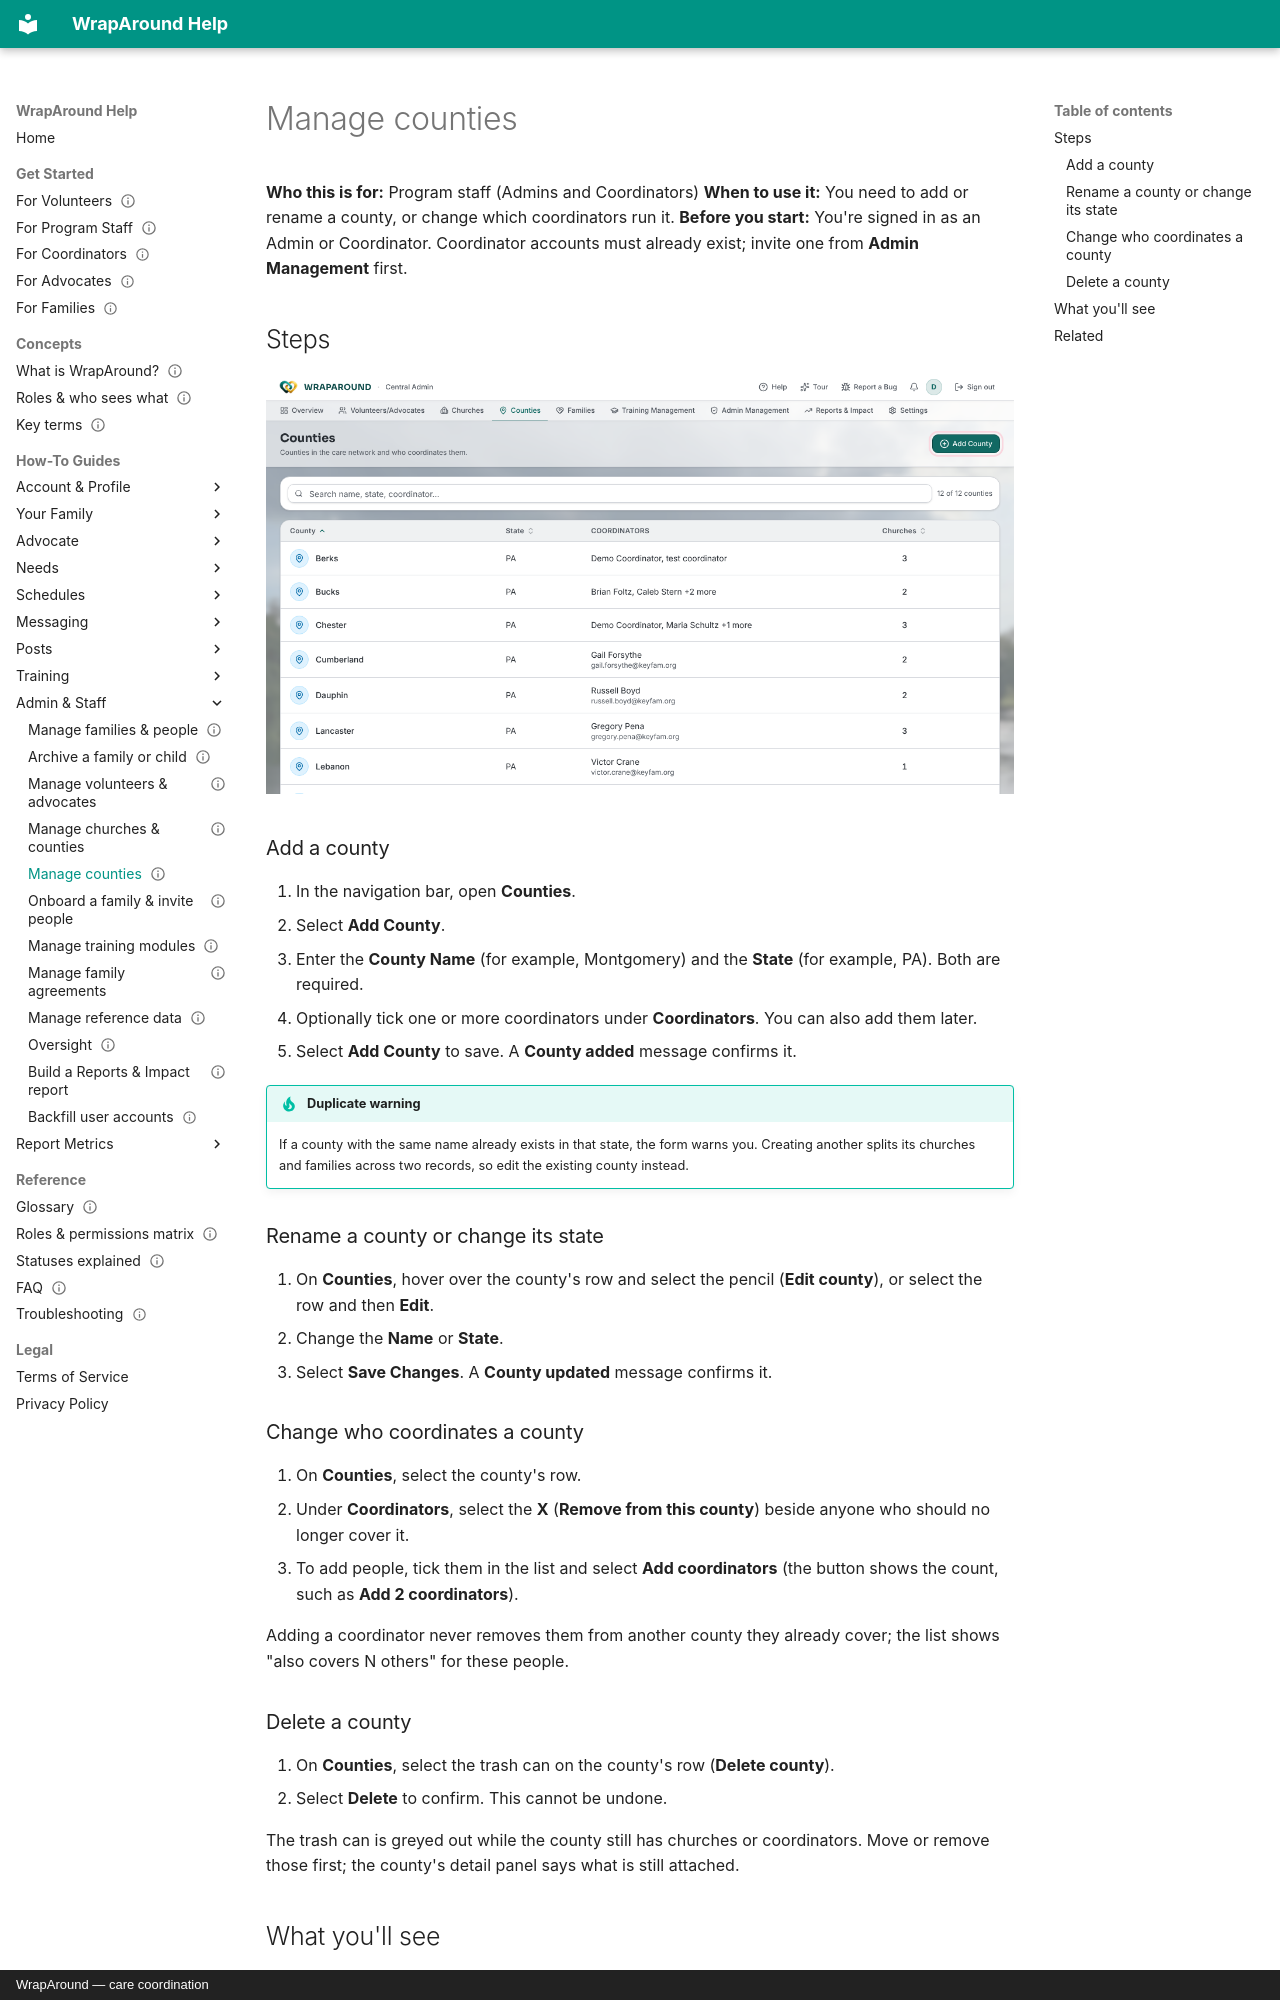

repository: LucasAlign/WrapAround-Docs · page: how-to/admin/manage-counties/index.html · generator: mkdocs · copyright: WrapAround — care coordination

---
status: draft
primary: frontend
last_reviewed: 2026-11-04
---

<!-- @backend: confirm that Coordinators (not only Central Admins) may create, rename and delete
     counties. The frontend shows the Counties page to both admin roles (route-access.ts) and the
     organizations handler allows POST/PUT/DELETE for callers where isAdmin is true; confirm that
     flag covers the Coordinators group. -->

# Manage counties

**Who this is for:** Program staff (Admins and Coordinators)
**When to use it:** You need to add or rename a county, or change which coordinators run it.
**Before you start:** You're signed in as an Admin or Coordinator. Coordinator accounts must already exist; invite one from **Admin Management** first.

## Steps

![The Counties page lists each county with its state, coordinators and church count; the Add County button is outlined.](../../assets/screens/manage-counties/counties-list.png)

### Add a county

1. In the navigation bar, open **Counties**.
2. Select **Add County**.
3. Enter the **County Name** (for example, Montgomery) and the **State** (for example, PA). Both are required.
4. Optionally tick one or more coordinators under **Coordinators**. You can also add them later.
5. Select **Add County** to save. A **County added** message confirms it.

!!! tip "Duplicate warning"
    If a county with the same name already exists in that state, the form warns you. Creating another splits its churches and families across two records, so edit the existing county instead.

### Rename a county or change its state

1. On **Counties**, hover over the county's row and select the pencil (**Edit county**), or select the row and then **Edit**.
2. Change the **Name** or **State**.
3. Select **Save Changes**. A **County updated** message confirms it.

### Change who coordinates a county

1. On **Counties**, select the county's row.
2. Under **Coordinators**, select the **X** (**Remove from this county**) beside anyone who should no longer cover it.
3. To add people, tick them in the list and select **Add coordinators** (the button shows the count, such as **Add 2 coordinators**).

Adding a coordinator never removes them from another county they already cover; the list shows "also covers N others" for these people.

### Delete a county

1. On **Counties**, select the trash can on the county's row (**Delete county**).
2. Select **Delete** to confirm. This cannot be undone.

The trash can is greyed out while the county still has churches or coordinators. Move or remove those first; the county's detail panel says what is still attached.
